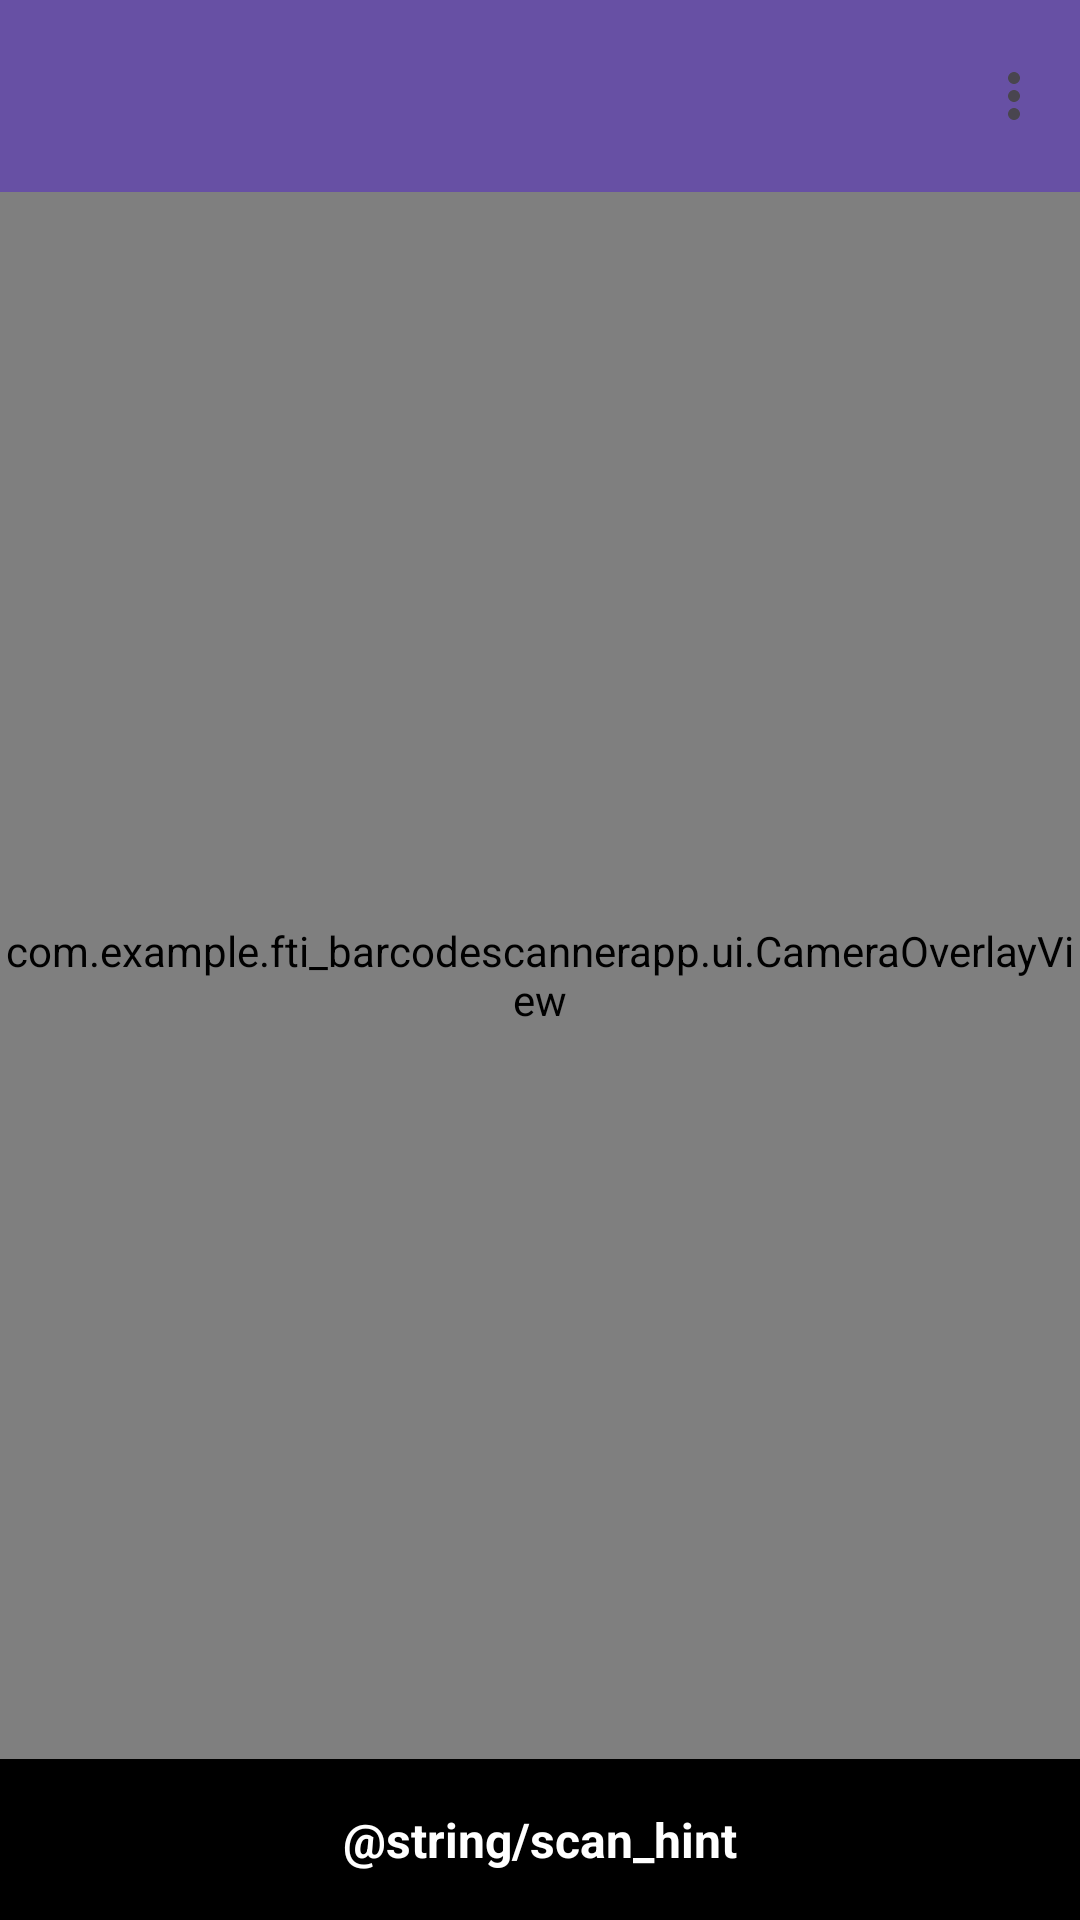

This screen was rendered from an Android layout file. Write that file and the resources it references.
<!-- AndroidManifest.xml: application theme Theme.FTI_BarcodeScannerApp -->
<!-- res/layout/activity_main.xml -->
<?xml version="1.0" encoding="utf-8"?>
<androidx.coordinatorlayout.widget.CoordinatorLayout xmlns:android="http://schemas.android.com/apk/res/android"
    xmlns:app="http://schemas.android.com/apk/res-auto"
    xmlns:tools="http://schemas.android.com/tools"
    android:layout_width="match_parent"
    android:layout_height="match_parent">

    
    
    
    <com.google.android.material.appbar.AppBarLayout
        android:fitsSystemWindows="true"
        android:layout_width="match_parent"
        android:layout_height="wrap_content">

        <com.google.android.material.appbar.MaterialToolbar
            android:id="@+id/toolbar"
            android:layout_width="match_parent"
            android:layout_height="?attr/actionBarSize"
            android:background="?attr/colorPrimary"
            android:title="@string/app_name"
            android:titleTextColor="@android:color/white"
            app:menu="@menu/menu_main"
            app:titleCentered="false" />
    </com.google.android.material.appbar.AppBarLayout>

    
    
    
    <LinearLayout
        android:layout_width="match_parent"
        android:layout_height="match_parent"
        android:orientation="vertical"
        app:layout_behavior="@string/appbar_scrolling_view_behavior">

        
        
        
        <FrameLayout
            android:layout_width="match_parent"
            android:layout_height="0dp"
            android:layout_weight="1">

            
            <androidx.camera.view.PreviewView
                android:id="@+id/previewView"
                android:layout_width="match_parent"
                android:layout_height="match_parent"
                android:scaleType="fitCenter" />

            
            <com.example.fti_barcodescannerapp.ui.CameraOverlayView
                android:id="@+id/cameraOverlay"
                android:layout_width="match_parent"
                android:layout_height="match_parent"
                tools:ignore="MissingClass" />
        </FrameLayout>

        <TextView
            android:id="@+id/txtResult"
            android:layout_width="match_parent"
            android:layout_height="wrap_content"
            android:background="@color/black"
            android:gravity="center"
            android:padding="16dp"
            android:text="@string/scan_hint"
            android:textColor="@color/white"
            android:textSize="16sp"
            android:textStyle="bold" />
    </LinearLayout>

</androidx.coordinatorlayout.widget.CoordinatorLayout>
<!-- resources referenced by this layout -->
<resources>
  <string name="app_name">FTI_BarcodeScannerApp</string>
  <style name="Theme.FTI_BarcodeScannerApp" parent="Base.Theme.FTI_BarcodeScannerApp" />
  <style name="Base.Theme.FTI_BarcodeScannerApp" parent="Theme.Material3.DayNight.NoActionBar">
          
          
      </style>
  <!-- not gathered from this repository: default colours our renderer supplied (Android Studio template values) -->
  <color name="black">#FF000000</color>
  <color name="white">#FFFFFFFF</color>
</resources>
